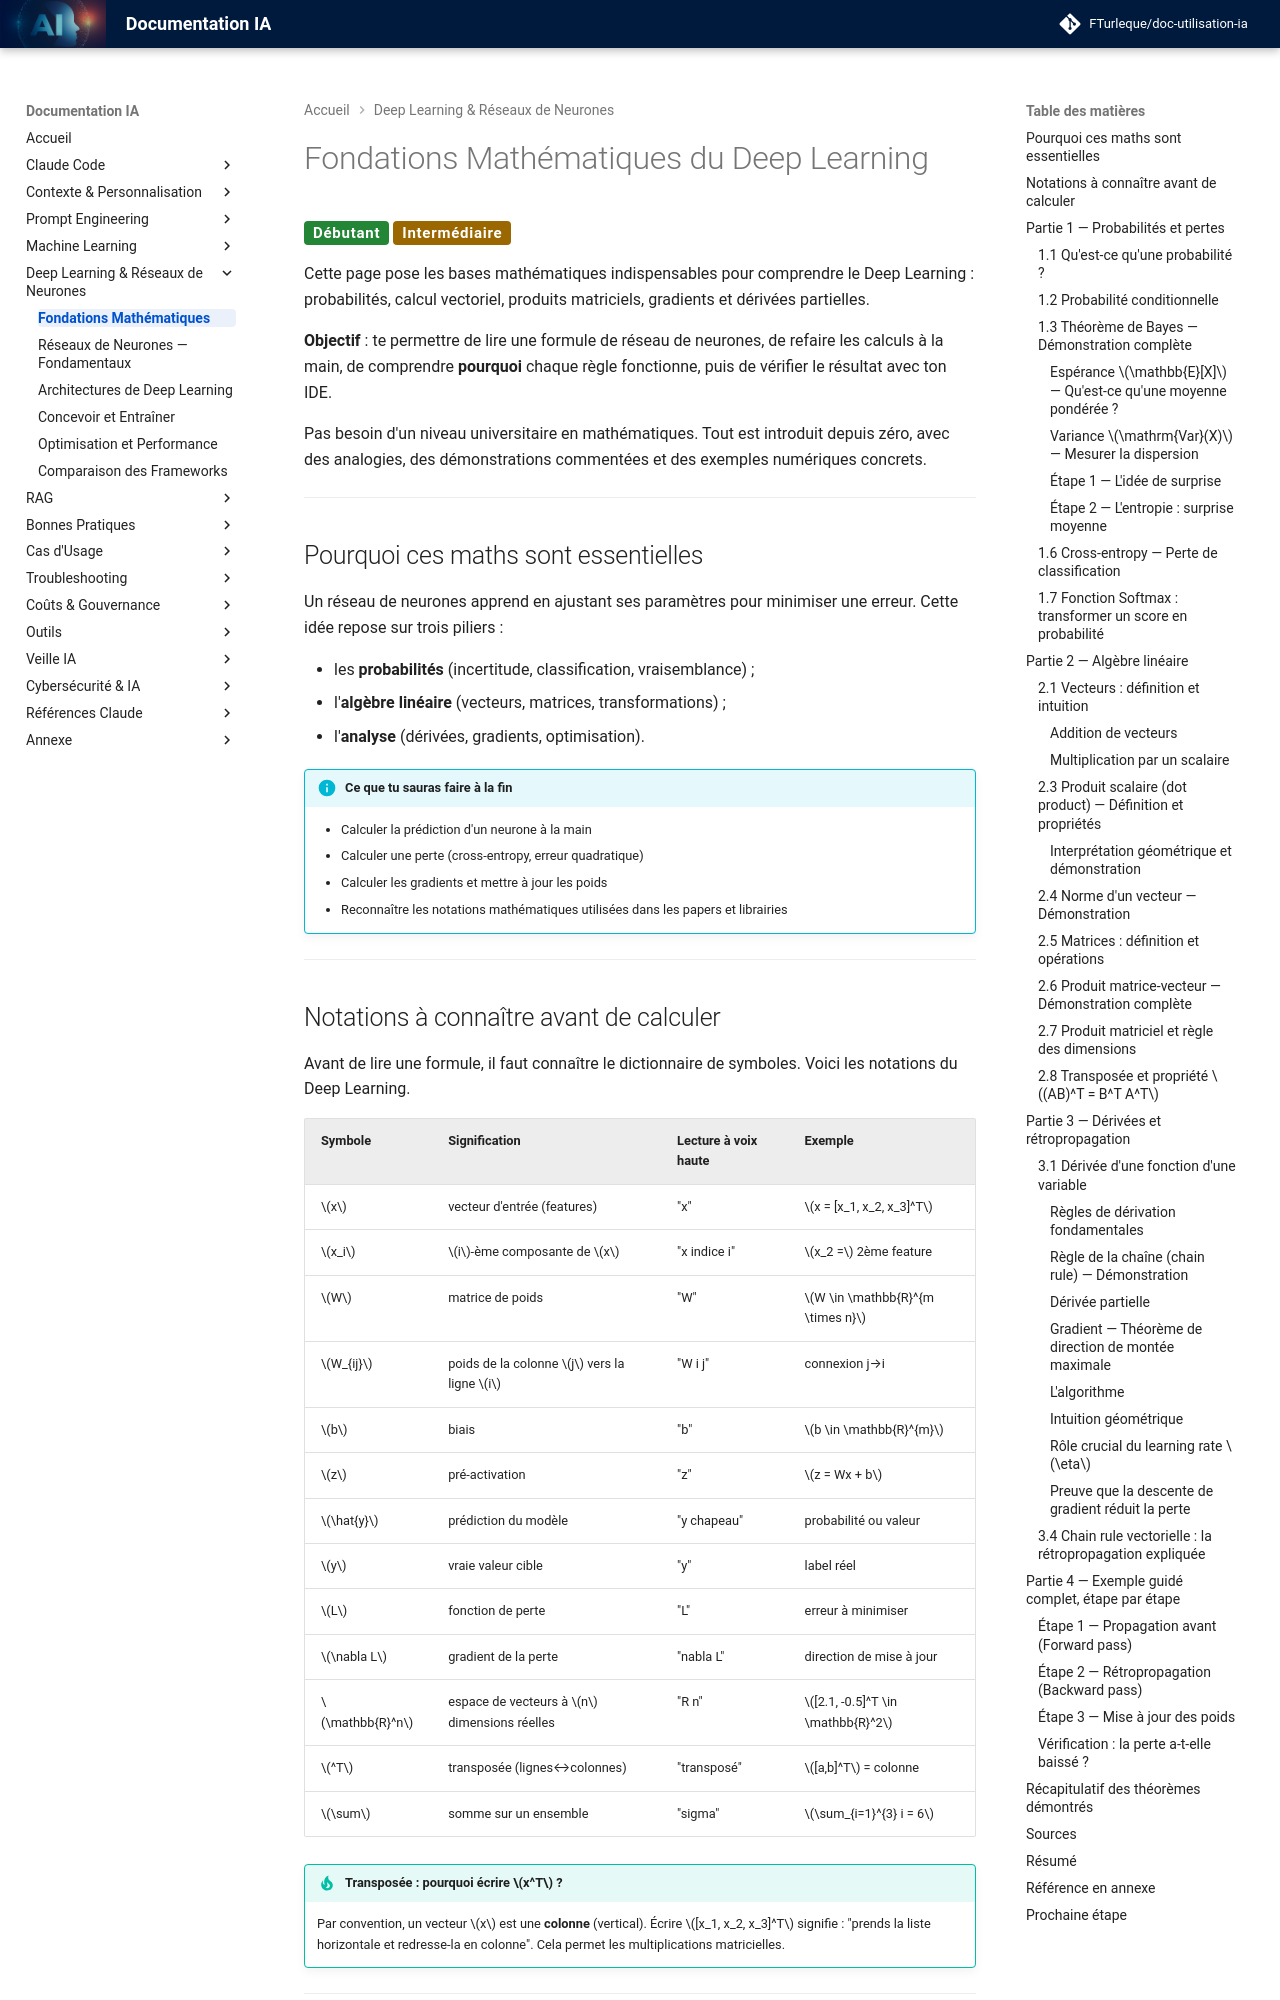

repository: FTurleque/doc-utilisation-ia · page: chapitre-8-deep-learning/fondations-mathematiques/index.html · generator: mkdocs

# Fondations Mathématiques du Deep Learning

<span class="badge-beginner">Débutant</span> <span class="badge-intermediate">Intermédiaire</span>

Cette page pose les bases mathématiques indispensables pour comprendre le Deep Learning : probabilités, calcul vectoriel, produits matriciels, gradients et dérivées partielles.

**Objectif** : te permettre de lire une formule de réseau de neurones, de refaire les calculs à la main, de comprendre **pourquoi** chaque règle fonctionne, puis de vérifier le résultat avec ton IDE.

Pas besoin d'un niveau universitaire en mathématiques. Tout est introduit depuis zéro, avec des analogies, des démonstrations commentées et des exemples numériques concrets.

---

## Pourquoi ces maths sont essentielles

Un réseau de neurones apprend en ajustant ses paramètres pour minimiser une erreur. Cette idée repose sur trois piliers :

- les **probabilités** (incertitude, classification, vraisemblance) ;
- l'**algèbre linéaire** (vecteurs, matrices, transformations) ;
- l'**analyse** (dérivées, gradients, optimisation).

!!! info "Ce que tu sauras faire à la fin"
    - Calculer la prédiction d'un neurone à la main
    - Calculer une perte (cross-entropy, erreur quadratique)
    - Calculer les gradients et mettre à jour les poids
    - Reconnaître les notations mathématiques utilisées dans les papers et librairies

---

## Notations à connaître avant de calculer

Avant de lire une formule, il faut connaître le dictionnaire de symboles. Voici les notations du Deep Learning.

| Symbole | Signification | Lecture à voix haute | Exemple |
|---|---|---|---|
| $x$ | vecteur d'entrée (features) | "x" | $x = [x_1, x_2, x_3]^T$ |
| $x_i$ | $i$-ème composante de $x$ | "x indice i" | $x_2 =$ 2ème feature |
| $W$ | matrice de poids | "W" | $W \in \mathbb{R}^{m \times n}$ |
| $W_{ij}$ | poids de la colonne $j$ vers la ligne $i$ | "W i j" | connexion j→i |
| $b$ | biais | "b" | $b \in \mathbb{R}^{m}$ |
| $z$ | pré-activation | "z" | $z = Wx + b$ |
| $\hat{y}$ | prédiction du modèle | "y chapeau" | probabilité ou valeur |
| $y$ | vraie valeur cible | "y" | label réel |
| $L$ | fonction de perte | "L" | erreur à minimiser |
| $\nabla L$ | gradient de la perte | "nabla L" | direction de mise à jour |
| $\mathbb{R}^n$ | espace de vecteurs à $n$ dimensions réelles | "R n" | $[2.1, -0.5]^T \in \mathbb{R}^2$ |
| $^T$ | transposée (lignes↔colonnes) | "transposé" | $[a,b]^T$ = colonne |
| $\sum$ | somme sur un ensemble | "sigma" | $\sum_{i=1}^{3} i = 6$ |

!!! tip "Transposée : pourquoi écrire $x^T$ ?"
    Par convention, un vecteur $x$ est une **colonne** (vertical). Écrire $[x_1, x_2, x_3]^T$ signifie : "prends la liste horizontale et redresse-la en colonne". Cela permet les multiplications matricielles.

---

## Partie 1 — Probabilités et pertes
